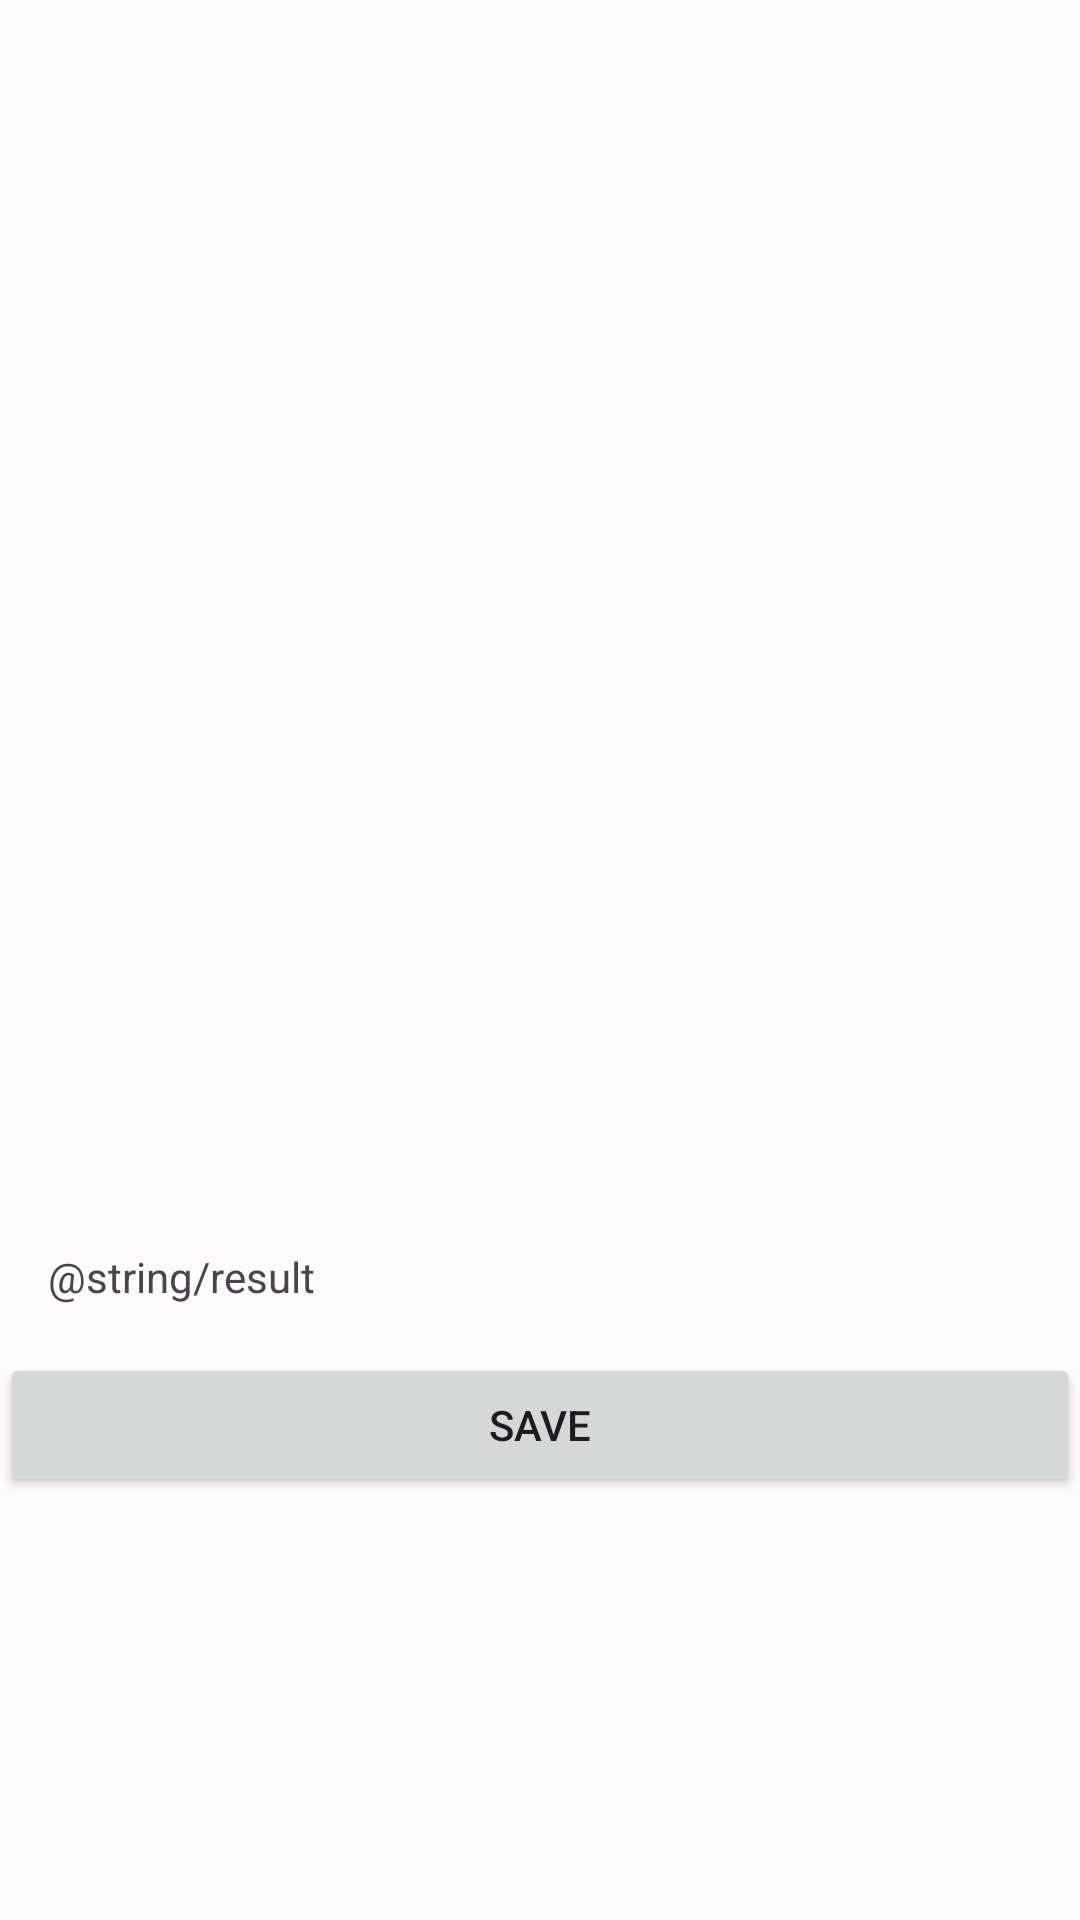

Write the Android layout XML for this screen, with the resource values it uses.
<!-- AndroidManifest.xml: application theme Theme.Asclepius -->
<!-- res/layout/activity_result.xml -->
<?xml version="1.0" encoding="utf-8"?>
<ScrollView xmlns:android="http://schemas.android.com/apk/res/android"
    xmlns:tools="http://schemas.android.com/tools"
    xmlns:app="http://schemas.android.com/apk/res-auto"
    android:layout_width="match_parent"
    android:layout_height="match_parent"
    tools:context=".view.result.ResultActivity">

    <LinearLayout
        android:layout_width="match_parent"
        android:layout_height="wrap_content"
        android:orientation="vertical">

        <ImageView
            android:id="@+id/result_image"
            android:layout_width="match_parent"
            android:layout_height="400dp"
            android:scaleType="fitCenter"
            app:srcCompat="@drawable/ic_place_holder"/>

        <TextView
            android:id="@+id/result_text"
            android:layout_width="match_parent"
            android:layout_height="wrap_content"
            android:layout_margin="16dp"
            android:text="@string/result" />

        <Button
            android:id="@+id/btn_save_to_history"
            android:layout_width="match_parent"
            android:layout_height="wrap_content"
            android:text="@string/save_to_history"/>
    </LinearLayout>
</ScrollView>
<!-- resources referenced by this layout -->
<resources>
  <string name="save_to_history">Save</string>
  <style name="Theme.Asclepius" parent="Base.Theme.Asclepius" />
  <style name="Base.Theme.Asclepius" parent="Theme.Material3.DayNight.NoActionBar">
          <item name="colorPrimary">@color/md_theme_light_primary</item>
          <item name="colorOnPrimary">@color/md_theme_light_onPrimary</item>
          <item name="colorPrimaryContainer">@color/md_theme_light_primaryContainer</item>
          <item name="colorOnPrimaryContainer">@color/md_theme_light_onPrimaryContainer</item>
          <item name="colorSecondary">@color/md_theme_light_secondary</item>
          <item name="colorOnSecondary">@color/md_theme_light_onSecondary</item>
          <item name="colorSecondaryContainer">@color/md_theme_light_secondaryContainer</item>
          <item name="colorOnSecondaryContainer">@color/md_theme_light_onSecondaryContainer</item>
          <item name="colorTertiary">@color/md_theme_light_tertiary</item>
          <item name="colorOnTertiary">@color/md_theme_light_onTertiary</item>
          <item name="colorTertiaryContainer">@color/md_theme_light_tertiaryContainer</item>
          <item name="colorOnTertiaryContainer">@color/md_theme_light_onTertiaryContainer</item>
          <item name="colorError">@color/md_theme_light_error</item>
          <item name="colorErrorContainer">@color/md_theme_light_errorContainer</item>
          <item name="colorOnError">@color/md_theme_light_onError</item>
          <item name="colorOnErrorContainer">@color/md_theme_light_onErrorContainer</item>
          <item name="android:colorBackground">@color/md_theme_light_background</item>
          <item name="colorOnBackground">@color/md_theme_light_onBackground</item>
          <item name="colorSurface">@color/md_theme_light_surface</item>
          <item name="colorOnSurface">@color/md_theme_light_onSurface</item>
          <item name="colorSurfaceVariant">@color/md_theme_light_surfaceVariant</item>
          <item name="colorOnSurfaceVariant">@color/md_theme_light_onSurfaceVariant</item>
          <item name="colorOutline">@color/md_theme_light_outline</item>
          <item name="colorOnSurfaceInverse">@color/md_theme_light_inverseOnSurface</item>
          <item name="colorSurfaceInverse">@color/md_theme_light_inverseSurface</item>
          <item name="colorPrimaryInverse">@color/md_theme_light_inversePrimary</item>
      </style>
  <color name="md_theme_light_primary">#B90063</color>
  <color name="md_theme_light_onPrimary">#FFFFFF</color>
  <color name="md_theme_light_primaryContainer">#FFD9E2</color>
  <color name="md_theme_light_onPrimaryContainer">#3E001D</color>
  <color name="md_theme_light_secondary">#74565F</color>
  <color name="md_theme_light_onSecondary">#FFFFFF</color>
  <color name="md_theme_light_secondaryContainer">#FFD9E2</color>
  <color name="md_theme_light_onSecondaryContainer">#2B151C</color>
  <color name="md_theme_light_tertiary">#7C5635</color>
  <color name="md_theme_light_onTertiary">#FFFFFF</color>
  <color name="md_theme_light_tertiaryContainer">#FFDCC1</color>
  <color name="md_theme_light_onTertiaryContainer">#2E1500</color>
  <color name="md_theme_light_error">#BA1A1A</color>
  <color name="md_theme_light_errorContainer">#FFDAD6</color>
  <color name="md_theme_light_onError">#FFFFFF</color>
  <color name="md_theme_light_onErrorContainer">#410002</color>
  <color name="md_theme_light_background">#FFFBFF</color>
  <color name="md_theme_light_onBackground">#201A1B</color>
  <color name="md_theme_light_surface">#FFFBFF</color>
  <color name="md_theme_light_onSurface">#201A1B</color>
  <color name="md_theme_light_surfaceVariant">#F2DDE1</color>
  <color name="md_theme_light_onSurfaceVariant">#514347</color>
  <color name="md_theme_light_outline">#837377</color>
  <color name="md_theme_light_inverseOnSurface">#FAEEEF</color>
  <color name="md_theme_light_inverseSurface">#352F30</color>
  <color name="md_theme_light_inversePrimary">#FFB1C8</color>
</resources>
